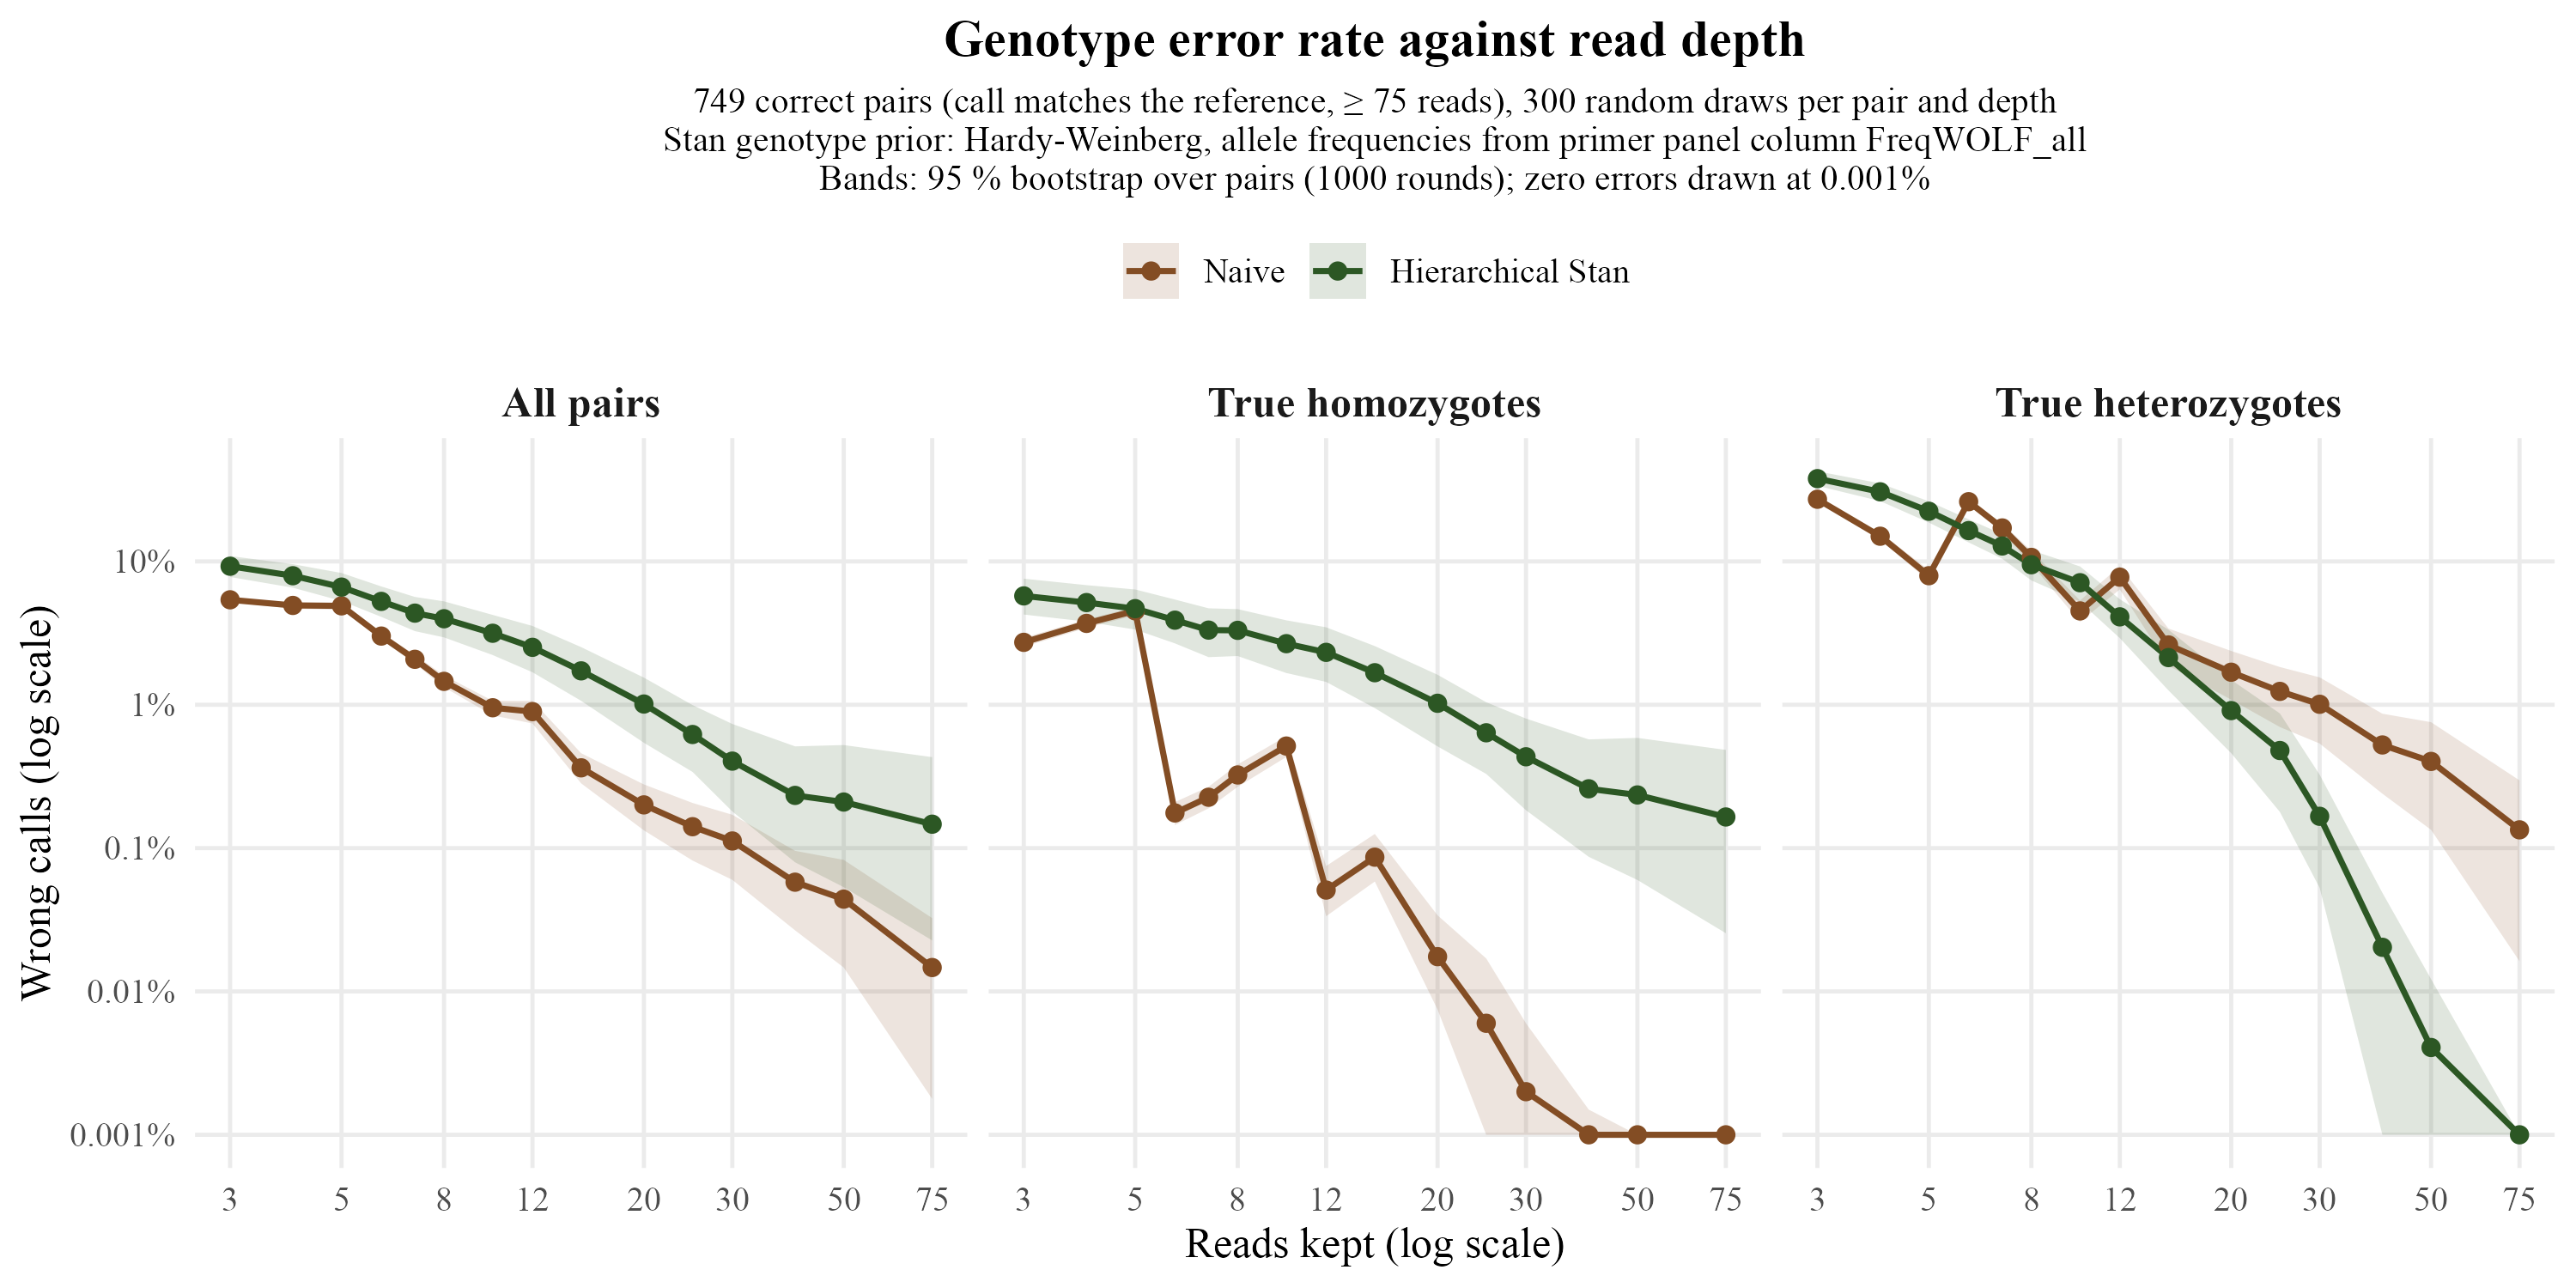

The data file committed next to this chart (first rows):
group	depth	Naive	Hierarchical Stan	naive_no_calls	n_calls	n_pairs	difference	naive_low	naive_high	stan_low	stan_high	difference_low	difference_high
All pairs	3	0.054	0.09258	0	224700	749	-0.03858	0.05197	0.05617	0.0779	0.1091	-0.05482	-0.02457
All pairs	4	0.04932	0.07948	0	224700	749	-0.03016	0.0468	0.05181	0.06558	0.09568	-0.04632	-0.01687
All pairs	5	0.04897	0.06621	0	224700	749	-0.01724	0.04605	0.05173	0.05297	0.08304	-0.03334	-0.00437
All pairs	6	0.03015	0.05263	0	224700	749	-0.02248	0.02858	0.03191	0.04105	0.06692	-0.03657	-0.01094
All pairs	7	0.02076	0.04358	0	224700	749	-0.02282	0.01933	0.02228	0.03264	0.05654	-0.03522	-0.01229
All pairs	8	0.01457	0.03982	0	224700	749	-0.02526	0.01326	0.01601	0.02952	0.05267	-0.03772	-0.01506
All pairs	10	0.009533	0.03154	0	224700	749	-0.02201	0.008433	0.01066	0.02222	0.04236	-0.03296	-0.01272
All pairs	12	0.008959	0.02516	0	224700	749	-0.0162	0.007405	0.01065	0.01687	0.03547	-0.02653	-0.00805
All pairs	15	0.003632	0.01724	0	224700	749	-0.01361	0.00283	0.004593	0.01065	0.02525	-0.02164	-0.007137
All pairs	20	0.002003	0.01012	0	224700	749	-0.008117	0.00133	0.002782	0.005433	0.01547	-0.01349	-0.003595
All pairs	25	0.001411	0.006204	0	224700	749	-0.004793	8.188696039163329e-4	0.002066	0.0034	0.009952	-0.008328	-0.002121
All pairs	30	0.001121	0.004045	0	224700	749	-0.002924	6.008010680907878e-4	0.001709	0.001802	0.007348	-0.006227	-5.767690253671577e-4
All pairs	40	5.785491766800178e-4	0.002332	0	224700	749	-0.001753	2.669114374721851e-4	9.573876279483751e-4	7.962839341344015e-4	0.005128	-0.004489	-1.2906097018246558e-4
All pairs	50	4.4058744993324435e-4	0.002096	0	224700	749	-0.001656	1.4686248331108144e-4	8.277703604806408e-4	5.34045393858478e-4	0.005236	-0.0047	-2.2140631953716148e-5
All pairs	75	1.4686248331108144e-4	0.001469	0	224700	749	-0.001322	1.7801513128615933e-5	3.2498887405429456e-4	2.2696929238985315e-4	0.004313	-0.004117	-7.109479305740998e-5
True heterozygotes	3	0.2715	0.3781	0	24600	82	-0.1066	0.262	0.2813	0.3369	0.4256	-0.1538	-0.06394
True heterozygotes	4	0.1499	0.306	0	24600	82	-0.1561	0.1411	0.1594	0.2636	0.3504	-0.1989	-0.1158
True heterozygotes	5	0.07951	0.2239	0	24600	82	-0.1443	0.07305	0.08683	0.1868	0.2626	-0.1821	-0.1079
True heterozygotes	6	0.2611	0.1641	0	24600	82	0.09699	0.2471	0.2768	0.1358	0.1968	0.06739	0.1282
True heterozygotes	7	0.1712	0.1282	0	24600	82	0.04305	0.1587	0.1839	0.1044	0.1551	0.01711	0.06834
True heterozygotes	8	0.1067	0.09484	0	24600	82	0.01187	0.09577	0.1186	0.07374	0.1197	-0.01038	0.0337
True heterozygotes	10	0.04516	0.07106	0	24600	82	-0.02589	0.03784	0.05338	0.05232	0.09228	-0.04464	-0.007886
True heterozygotes	12	0.07768	0.04106	0	24600	82	0.03663	0.06378	0.09248	0.02919	0.05449	0.02451	0.05005
True heterozygotes	15	0.02614	0.02134	0	24600	82	0.004797	0.01874	0.03403	0.0126	0.03338	-0.004148	0.01264
True heterozygotes	20	0.01687	0.009106	0	24600	82	0.007764	0.01085	0.02374	0.004593	0.01492	0.004024	0.01236
True heterozygotes	25	0.0124	0.004797	0	24600	82	0.007602	0.006992	0.01834	0.001789	0.0087	0.003779	0.01183
True heterozygotes	30	0.01008	0.001667	0	24600	82	0.008415	0.005366	0.01553	5.284552845528455e-4	0.003252	0.004308	0.01325
True heterozygotes	40	0.005244	2.032520325203252e-4	0	24600	82	0.005041	0.002397	0.008664	0	4.878048780487805e-4	0.002276	0.008378
True heterozygotes	50	0.004024	4.065040650406504e-5	0	24600	82	0.003984	0.001341	0.007561	0	1.2195121951219512e-4	0.001341	0.00744
True heterozygotes	75	0.001341	0	0	24600	82	0.001341	1.6260162601626016e-4	0.002968	0	0	1.6260162601626016e-4	0.002968
True homozygotes	3	0.02726	0.05748	0	200100	667	-0.03022	0.02537	0.0293	0.04261	0.0758	-0.04832	-0.01582
True homozygotes	4	0.03696	0.05163	0	200100	667	-0.01468	0.0344	0.03944	0.03803	0.06832	-0.03075	-0.001276
True homozygotes	5	0.04522	0.04683	0	200100	667	-0.001609	0.04212	0.04809	0.03346	0.06374	-0.01819	0.01153
True homozygotes	6	0.001759	0.03893	0	200100	667	-0.03717	0.001449	0.002094	0.02681	0.05421	-0.05231	-0.02509
True homozygotes	7	0.002264	0.03318	0	200100	667	-0.03092	0.001894	0.002679	0.02149	0.04709	-0.0446	-0.01934
True homozygotes	8	0.003238	0.03306	0	200100	667	-0.02982	0.002678	0.003833	0.02188	0.04649	-0.04312	-0.01872
True homozygotes	10	0.005152	0.02669	0	200100	667	-0.02153	0.004323	0.006042	0.01665	0.03882	-0.03345	-0.01179
True homozygotes	12	5.097451274362818e-4	0.02321	0	200100	667	-0.0227	3.347076461769115e-4	7.497501249375311e-4	0.01444	0.03472	-0.03414	-0.01393
True homozygotes	15	8.645677161419291e-4	0.01674	0	200100	667	-0.01587	5.847076461769115e-4	0.001255	0.009479	0.02567	-0.02467	-0.00872
True homozygotes	20	1.7491254372813594e-4	0.01024	0	200100	667	-0.01007	7.483758120939531e-5	3.398300849575212e-4	0.005126	0.01619	-0.016	-0.005022
True homozygotes	25	5.997001499250375e-5	0.006377	0	200100	667	-0.006317	4.9975012493753125e-6	1.699150424787606e-4	0.003293	0.01042	-0.01035	-0.003278
True homozygotes	30	1.999000499750125e-5	0.004338	0	200100	667	-0.004318	0	5.997001499250375e-5	0.001838	0.008011	-0.007966	-0.001838
True homozygotes	40	4.9975012493753125e-6	0.002594	0	200100	667	-0.002589	0	1.4992503748125937e-5	8.695652173913044e-4	0.005733	-0.005733	-8.645677161419291e-4
True homozygotes	50	0	0.002349	0	200100	667	-0.002349	0	0	5.99575212393803e-4	0.005874	-0.005874	-5.995752123938033e-4
True homozygotes	75	0	0.001649	0	200100	667	-0.001649	0	0	2.548725637181409e-4	0.004843	-0.004843	-2.548725637181409e-4
